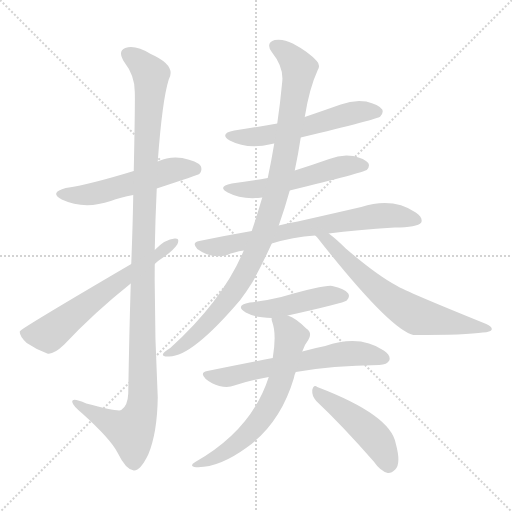
t = 0.00 s
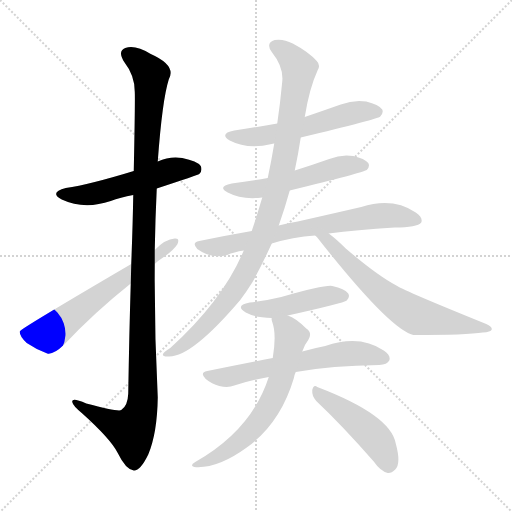
t = 2.00 s
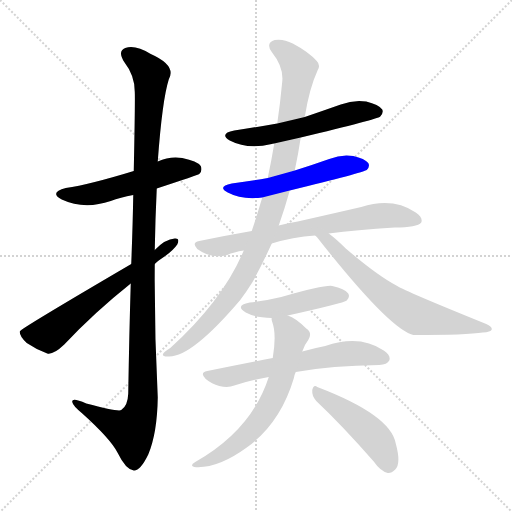
t = 3.99 s
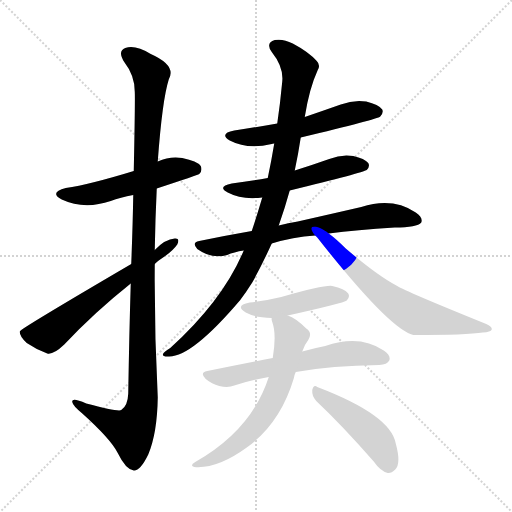
t = 5.99 s
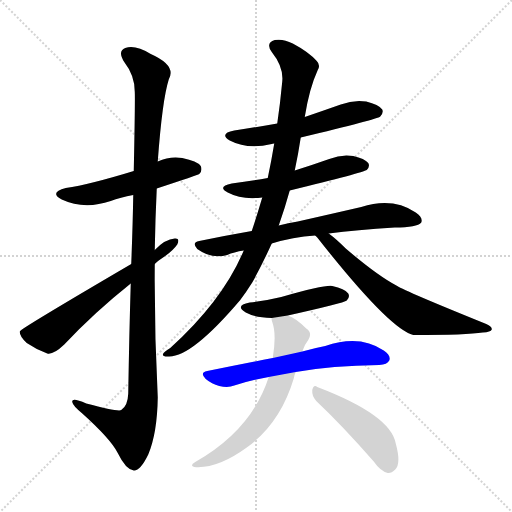
t = 7.99 s
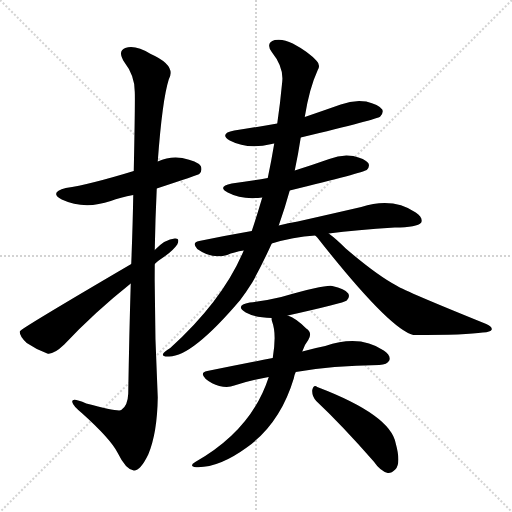
t = 9.98 s

The animated SVG that drew these frames (rendered in a browser with its animation timeline set to each time). Animation: 12 CSS @keyframes rules; one cycle of 9.98 s.

<svg version="1.1" viewBox="0 0 1024 1024" xmlns="http://www.w3.org/2000/svg">
  <g stroke="lightgray" stroke-dasharray="1,1" stroke-width="1" transform="scale(4, 4)">
    <line x1="0" y1="0" x2="256" y2="256"></line>
    <line x1="256" y1="0" x2="0" y2="256"></line>
    <line x1="128" y1="0" x2="128" y2="256"></line>
    <line x1="0" y1="128" x2="256" y2="128"></line>
  </g>
<g transform="scale(1, -1) translate(0, -900)">
   <style type="text/css">
    @keyframes keyframes0 {
      from {
       stroke: blue;
       stroke-dashoffset: 532;
       stroke-width: 128;
       }
       63% {
       animation-timing-function: step-end;
       stroke: blue;
       stroke-dashoffset: 0;
       stroke-width: 128;
       }
       to {
       stroke: black;
       stroke-width: 1024;
       }
       }
       #make-me-a-hanzi-animation-0 {
         animation: keyframes0 0.682943s both;
         animation-delay: 0.000000s;
         animation-timing-function: linear;
       }
    @keyframes keyframes1 {
      from {
       stroke: blue;
       stroke-dashoffset: 1157;
       stroke-width: 128;
       }
       79% {
       animation-timing-function: step-end;
       stroke: blue;
       stroke-dashoffset: 0;
       stroke-width: 128;
       }
       to {
       stroke: black;
       stroke-width: 1024;
       }
       }
       #make-me-a-hanzi-animation-1 {
         animation: keyframes1 1.191569s both;
         animation-delay: 0.682943s;
         animation-timing-function: linear;
       }
    @keyframes keyframes2 {
      from {
       stroke: blue;
       stroke-dashoffset: 614;
       stroke-width: 128;
       }
       67% {
       animation-timing-function: step-end;
       stroke: blue;
       stroke-dashoffset: 0;
       stroke-width: 128;
       }
       to {
       stroke: black;
       stroke-width: 1024;
       }
       }
       #make-me-a-hanzi-animation-2 {
         animation: keyframes2 0.749674s both;
         animation-delay: 1.874512s;
         animation-timing-function: linear;
       }
    @keyframes keyframes3 {
      from {
       stroke: blue;
       stroke-dashoffset: 555;
       stroke-width: 128;
       }
       64% {
       animation-timing-function: step-end;
       stroke: blue;
       stroke-dashoffset: 0;
       stroke-width: 128;
       }
       to {
       stroke: black;
       stroke-width: 1024;
       }
       }
       #make-me-a-hanzi-animation-3 {
         animation: keyframes3 0.701660s both;
         animation-delay: 2.624186s;
         animation-timing-function: linear;
       }
    @keyframes keyframes4 {
      from {
       stroke: blue;
       stroke-dashoffset: 533;
       stroke-width: 128;
       }
       63% {
       animation-timing-function: step-end;
       stroke: blue;
       stroke-dashoffset: 0;
       stroke-width: 128;
       }
       to {
       stroke: black;
       stroke-width: 1024;
       }
       }
       #make-me-a-hanzi-animation-4 {
         animation: keyframes4 0.683757s both;
         animation-delay: 3.325846s;
         animation-timing-function: linear;
       }
    @keyframes keyframes5 {
      from {
       stroke: blue;
       stroke-dashoffset: 700;
       stroke-width: 128;
       }
       69% {
       animation-timing-function: step-end;
       stroke: blue;
       stroke-dashoffset: 0;
       stroke-width: 128;
       }
       to {
       stroke: black;
       stroke-width: 1024;
       }
       }
       #make-me-a-hanzi-animation-5 {
         animation: keyframes5 0.819661s both;
         animation-delay: 4.009603s;
         animation-timing-function: linear;
       }
    @keyframes keyframes6 {
      from {
       stroke: blue;
       stroke-dashoffset: 976;
       stroke-width: 128;
       }
       76% {
       animation-timing-function: step-end;
       stroke: blue;
       stroke-dashoffset: 0;
       stroke-width: 128;
       }
       to {
       stroke: black;
       stroke-width: 1024;
       }
       }
       #make-me-a-hanzi-animation-6 {
         animation: keyframes6 1.044271s both;
         animation-delay: 4.829264s;
         animation-timing-function: linear;
       }
    @keyframes keyframes7 {
      from {
       stroke: blue;
       stroke-dashoffset: 645;
       stroke-width: 128;
       }
       68% {
       animation-timing-function: step-end;
       stroke: blue;
       stroke-dashoffset: 0;
       stroke-width: 128;
       }
       to {
       stroke: black;
       stroke-width: 1024;
       }
       }
       #make-me-a-hanzi-animation-7 {
         animation: keyframes7 0.774902s both;
         animation-delay: 5.873535s;
         animation-timing-function: linear;
       }
    @keyframes keyframes8 {
      from {
       stroke: blue;
       stroke-dashoffset: 454;
       stroke-width: 128;
       }
       60% {
       animation-timing-function: step-end;
       stroke: blue;
       stroke-dashoffset: 0;
       stroke-width: 128;
       }
       to {
       stroke: black;
       stroke-width: 1024;
       }
       }
       #make-me-a-hanzi-animation-8 {
         animation: keyframes8 0.619466s both;
         animation-delay: 6.648437s;
         animation-timing-function: linear;
       }
    @keyframes keyframes9 {
      from {
       stroke: blue;
       stroke-dashoffset: 617;
       stroke-width: 128;
       }
       67% {
       animation-timing-function: step-end;
       stroke: blue;
       stroke-dashoffset: 0;
       stroke-width: 128;
       }
       to {
       stroke: black;
       stroke-width: 1024;
       }
       }
       #make-me-a-hanzi-animation-9 {
         animation: keyframes9 0.752116s both;
         animation-delay: 7.267904s;
         animation-timing-function: linear;
       }
    @keyframes keyframes10 {
      from {
       stroke: blue;
       stroke-dashoffset: 640;
       stroke-width: 128;
       }
       68% {
       animation-timing-function: step-end;
       stroke: blue;
       stroke-dashoffset: 0;
       stroke-width: 128;
       }
       to {
       stroke: black;
       stroke-width: 1024;
       }
       }
       #make-me-a-hanzi-animation-10 {
         animation: keyframes10 0.770833s both;
         animation-delay: 8.020020s;
         animation-timing-function: linear;
       }
    @keyframes keyframes11 {
      from {
       stroke: blue;
       stroke-dashoffset: 464;
       stroke-width: 128;
       }
       60% {
       animation-timing-function: step-end;
       stroke: blue;
       stroke-dashoffset: 0;
       stroke-width: 128;
       }
       to {
       stroke: black;
       stroke-width: 1024;
       }
       }
       #make-me-a-hanzi-animation-11 {
         animation: keyframes11 0.627604s both;
         animation-delay: 8.790853s;
         animation-timing-function: linear;
       }
</style>
<path d="M 313.5 523.0 Q 395.5 550.0 398.5 552.0 Q 405.5 559.0 401.5 568.0 Q 394.5 578.0 364.5 584.0 Q 339.5 588.0 315.5 577.0 L 267.5 558.0 Q 179.5 531.0 131.5 524.0 Q 97.5 515.0 123.5 501.0 Q 168.5 480.0 221.5 498.0 Q 240.5 505.0 266.5 510.0 L 313.5 523.0 Z" fill="lightgray"></path> 
<path d="M 261.5 333.0 Q 258.5 236.0 256.5 113.0 Q 255.5 88.0 242.5 80.0 Q 236.5 76.0 172.5 93.0 Q 142.5 106.0 144.5 96.0 Q 145.5 89.0 163.5 74.0 Q 221.5 22.0 235.5 -6.0 Q 251.5 -39.0 267.5 -41.0 Q 280.5 -42.0 296.5 -9.0 Q 314.5 34.0 315.5 105.0 Q 308.5 238.0 309.5 372.0 L 309.5 400.0 Q 310.5 461.0 313.5 523.0 L 315.5 577.0 Q 324.5 700.0 337.5 741.0 Q 353.5 769.0 301.5 792.0 Q 270.5 811.0 250.5 804.0 Q 234.5 798.0 248.5 776.0 Q 269.5 749.0 269.5 717.0 Q 270.5 699.0 267.5 558.0 L 266.5 510.0 Q 265.5 450.0 262.5 372.0 L 261.5 333.0 Z" fill="lightgray"></path> 
<path d="M 262.5 372.0 Q 40.5 242.0 40.5 238.0 Q 39.5 238.0 39.5 236.0 Q 39.5 227.0 53.5 214.0 Q 72.5 201.0 94.5 193.0 Q 106.5 190.0 128.5 211.0 Q 188.5 275.0 261.5 333.0 L 309.5 372.0 Q 316.5 379.0 327.5 386.0 Q 345.5 398.0 354.5 411.0 Q 360.5 424.0 349.5 423.0 Q 330.5 422.0 309.5 400.0 L 262.5 372.0 Z" fill="lightgray"></path> 
<path d="M 601.5 625.0 Q 755.5 662.0 760.5 667.0 Q 767.5 674.0 764.5 681.0 Q 757.5 691.0 732.5 697.0 Q 707.5 701.0 681.5 691.0 Q 644.5 678.0 609.5 666.0 L 554.5 653.0 Q 514.5 646.0 468.5 639.0 Q 437.5 633.0 459.5 619.0 Q 495.5 600.0 543.5 612.0 Q 544.5 613.0 548.5 613.0 L 601.5 625.0 Z" fill="lightgray"></path> 
<path d="M 535.5 544.0 Q 501.5 538.0 463.5 533.0 Q 433.5 527.0 455.5 515.0 Q 483.5 500.0 524.5 505.0 L 579.5 519.0 Q 726.5 555.0 733.5 560.0 Q 740.5 567.0 736.5 574.0 Q 729.5 583.0 706.5 588.0 Q 682.5 592.0 658.5 582.0 Q 624.5 570.0 589.5 559.0 L 535.5 544.0 Z" fill="lightgray"></path> 
<path d="M 503.5 438.0 Q 451.5 429.0 398.5 418.0 Q 382.5 415.0 394.5 402.0 Q 424.5 381.0 454.5 390.0 Q 467.5 396.0 487.5 399.0 L 543.5 413.0 Q 585.5 426.0 630.5 429.0 L 657.5 433.0 Q 712.5 440.0 789.5 445.0 Q 834.5 445.0 842.5 455.0 Q 846.5 465.0 831.5 475.0 Q 785.5 506.0 722.5 486.0 Q 670.5 474.0 595.5 457.0 Q 576.5 454.0 557.5 449.0 L 503.5 438.0 Z" fill="lightgray"></path> 
<path d="M 609.5 666.0 Q 618.5 723.0 635.5 760.0 Q 641.5 770.0 633.5 778.0 Q 617.5 796.0 585.5 813.0 Q 566.5 823.0 549.5 820.0 Q 530.5 814.0 543.5 796.0 Q 567.5 766.0 564.5 737.0 Q 560.5 694.0 554.5 653.0 L 548.5 613.0 Q 542.5 577.0 535.5 544.0 L 524.5 505.0 Q 514.5 471.0 503.5 438.0 L 487.5 399.0 Q 445.5 299.0 340.5 204.0 Q 328.5 197.0 326.5 193.0 Q 322.5 186.0 338.5 187.0 Q 384.5 187.0 480.5 300.0 Q 492.5 316.0 504.5 335.0 Q 523.5 369.0 543.5 413.0 L 557.5 449.0 Q 569.5 483.0 579.5 519.0 L 589.5 559.0 Q 596.5 592.0 601.5 625.0 L 609.5 666.0 Z" fill="lightgray"></path> 
<path d="M 630.5 429.0 Q 631.5 428.0 634.5 425.0 Q 778.5 242.0 826.5 230.0 Q 934.5 230.0 965.5 235.0 Q 981.5 236.0 983.5 241.0 Q 984.5 247.0 972.5 252.0 Q 809.5 318.0 794.5 328.0 Q 754.5 349.0 691.5 403.0 Q 672.5 422.0 657.5 433.0 C 633.5 452.0 610.5 452.0 630.5 429.0 Z" fill="lightgray"></path> 
<path d="M 575.5 269.0 Q 687.5 294.0 693.5 299.0 Q 700.5 306.0 696.5 313.0 Q 689.5 323.0 664.5 328.0 Q 651.5 331.0 562.5 306.0 Q 534.5 299.0 499.5 295.0 Q 468.5 289.0 491.5 275.0 Q 509.5 265.0 543.5 264.0 L 575.5 269.0 Z" fill="lightgray"></path> 
<path d="M 545.5 184.0 Q 484.5 172.0 414.5 158.0 Q 398.5 155.0 411.5 142.0 Q 423.5 132.0 438.5 128.0 Q 456.5 124.0 468.5 129.0 Q 499.5 139.0 537.5 146.0 L 591.5 156.0 Q 663.5 169.0 758.5 170.0 Q 774.5 171.0 778.5 179.0 Q 782.5 189.0 767.5 199.0 Q 719.5 232.0 650.5 208.0 Q 629.5 204.0 604.5 197.0 L 545.5 184.0 Z" fill="lightgray"></path> 
<path d="M 543.5 264.0 Q 542.5 261.0 544.5 256.0 Q 553.5 232.0 545.5 184.0 L 537.5 146.0 Q 503.5 40.0 390.5 -24.0 Q 378.5 -31.0 388.5 -34.0 Q 434.5 -38.0 493.5 5.0 Q 560.5 53.0 587.5 143.0 Q 588.5 150.0 591.5 156.0 L 604.5 197.0 Q 608.5 210.0 616.5 220.0 Q 625.5 235.0 612.5 243.0 Q 591.5 264.0 575.5 269.0 C 548.5 282.0 539.5 286.0 543.5 264.0 Z" fill="lightgray"></path> 
<path d="M 632.5 98.0 Q 684.5 49.0 747.5 -23.0 Q 760.5 -42.0 775.5 -46.0 Q 782.5 -47.0 790.5 -39.0 Q 802.5 -27.0 791.5 13.0 Q 781.5 70.0 634.5 126.0 Q 627.5 132.0 624.5 120.0 Q 623.5 108.0 632.5 98.0 Z" fill="lightgray"></path> 
      <clipPath id="make-me-a-hanzi-clip-0">
      <path d="M 313.5 523.0 Q 395.5 550.0 398.5 552.0 Q 405.5 559.0 401.5 568.0 Q 394.5 578.0 364.5 584.0 Q 339.5 588.0 315.5 577.0 L 267.5 558.0 Q 179.5 531.0 131.5 524.0 Q 97.5 515.0 123.5 501.0 Q 168.5 480.0 221.5 498.0 Q 240.5 505.0 266.5 510.0 L 313.5 523.0 Z" fill="lightgray"></path>
      </clipPath>
      <path clip-path="url(#make-me-a-hanzi-clip-0)" d="M 124.5 513.0 L 159.5 509.0 L 195.5 514.0 L 347.5 560.0 L 393.5 560.0 " fill="none" id="make-me-a-hanzi-animation-0" stroke-dasharray="404 808" stroke-linecap="round"></path>

      <clipPath id="make-me-a-hanzi-clip-1">
      <path d="M 261.5 333.0 Q 258.5 236.0 256.5 113.0 Q 255.5 88.0 242.5 80.0 Q 236.5 76.0 172.5 93.0 Q 142.5 106.0 144.5 96.0 Q 145.5 89.0 163.5 74.0 Q 221.5 22.0 235.5 -6.0 Q 251.5 -39.0 267.5 -41.0 Q 280.5 -42.0 296.5 -9.0 Q 314.5 34.0 315.5 105.0 Q 308.5 238.0 309.5 372.0 L 309.5 400.0 Q 310.5 461.0 313.5 523.0 L 315.5 577.0 Q 324.5 700.0 337.5 741.0 Q 353.5 769.0 301.5 792.0 Q 270.5 811.0 250.5 804.0 Q 234.5 798.0 248.5 776.0 Q 269.5 749.0 269.5 717.0 Q 270.5 699.0 267.5 558.0 L 266.5 510.0 Q 265.5 450.0 262.5 372.0 L 261.5 333.0 Z" fill="lightgray"></path>
      </clipPath>
      <path clip-path="url(#make-me-a-hanzi-clip-1)" d="M 257.5 789.0 L 282.5 773.0 L 301.5 747.0 L 285.5 397.0 L 285.5 97.0 L 278.5 67.0 L 262.5 38.0 L 150.5 94.0 " fill="none" id="make-me-a-hanzi-animation-1" stroke-dasharray="1029 2058" stroke-linecap="round"></path>

      <clipPath id="make-me-a-hanzi-clip-2">
      <path d="M 262.5 372.0 Q 40.5 242.0 40.5 238.0 Q 39.5 238.0 39.5 236.0 Q 39.5 227.0 53.5 214.0 Q 72.5 201.0 94.5 193.0 Q 106.5 190.0 128.5 211.0 Q 188.5 275.0 261.5 333.0 L 309.5 372.0 Q 316.5 379.0 327.5 386.0 Q 345.5 398.0 354.5 411.0 Q 360.5 424.0 349.5 423.0 Q 330.5 422.0 309.5 400.0 L 262.5 372.0 Z" fill="lightgray"></path>
      </clipPath>
      <path clip-path="url(#make-me-a-hanzi-clip-2)" d="M 46.5 234.0 L 96.5 231.0 L 211.5 321.0 L 344.5 414.0 " fill="none" id="make-me-a-hanzi-animation-2" stroke-dasharray="486 972" stroke-linecap="round"></path>

      <clipPath id="make-me-a-hanzi-clip-3">
      <path d="M 601.5 625.0 Q 755.5 662.0 760.5 667.0 Q 767.5 674.0 764.5 681.0 Q 757.5 691.0 732.5 697.0 Q 707.5 701.0 681.5 691.0 Q 644.5 678.0 609.5 666.0 L 554.5 653.0 Q 514.5 646.0 468.5 639.0 Q 437.5 633.0 459.5 619.0 Q 495.5 600.0 543.5 612.0 Q 544.5 613.0 548.5 613.0 L 601.5 625.0 Z" fill="lightgray"></path>
      </clipPath>
      <path clip-path="url(#make-me-a-hanzi-clip-3)" d="M 461.5 630.0 L 482.5 625.0 L 532.5 629.0 L 636.5 652.0 L 704.5 674.0 L 753.5 676.0 " fill="none" id="make-me-a-hanzi-animation-3" stroke-dasharray="427 854" stroke-linecap="round"></path>

      <clipPath id="make-me-a-hanzi-clip-4">
      <path d="M 535.5 544.0 Q 501.5 538.0 463.5 533.0 Q 433.5 527.0 455.5 515.0 Q 483.5 500.0 524.5 505.0 L 579.5 519.0 Q 726.5 555.0 733.5 560.0 Q 740.5 567.0 736.5 574.0 Q 729.5 583.0 706.5 588.0 Q 682.5 592.0 658.5 582.0 Q 624.5 570.0 589.5 559.0 L 535.5 544.0 Z" fill="lightgray"></path>
      </clipPath>
      <path clip-path="url(#make-me-a-hanzi-clip-4)" d="M 456.5 525.0 L 515.5 522.0 L 698.5 570.0 L 727.5 569.0 " fill="none" id="make-me-a-hanzi-animation-4" stroke-dasharray="405 810" stroke-linecap="round"></path>

      <clipPath id="make-me-a-hanzi-clip-5">
      <path d="M 503.5 438.0 Q 451.5 429.0 398.5 418.0 Q 382.5 415.0 394.5 402.0 Q 424.5 381.0 454.5 390.0 Q 467.5 396.0 487.5 399.0 L 543.5 413.0 Q 585.5 426.0 630.5 429.0 L 657.5 433.0 Q 712.5 440.0 789.5 445.0 Q 834.5 445.0 842.5 455.0 Q 846.5 465.0 831.5 475.0 Q 785.5 506.0 722.5 486.0 Q 670.5 474.0 595.5 457.0 Q 576.5 454.0 557.5 449.0 L 503.5 438.0 Z" fill="lightgray"></path>
      </clipPath>
      <path clip-path="url(#make-me-a-hanzi-clip-5)" d="M 397.5 410.0 L 452.5 409.0 L 567.5 436.0 L 752.5 468.0 L 791.5 469.0 L 834.5 459.0 " fill="none" id="make-me-a-hanzi-animation-5" stroke-dasharray="572 1144" stroke-linecap="round"></path>

      <clipPath id="make-me-a-hanzi-clip-6">
      <path d="M 609.5 666.0 Q 618.5 723.0 635.5 760.0 Q 641.5 770.0 633.5 778.0 Q 617.5 796.0 585.5 813.0 Q 566.5 823.0 549.5 820.0 Q 530.5 814.0 543.5 796.0 Q 567.5 766.0 564.5 737.0 Q 560.5 694.0 554.5 653.0 L 548.5 613.0 Q 542.5 577.0 535.5 544.0 L 524.5 505.0 Q 514.5 471.0 503.5 438.0 L 487.5 399.0 Q 445.5 299.0 340.5 204.0 Q 328.5 197.0 326.5 193.0 Q 322.5 186.0 338.5 187.0 Q 384.5 187.0 480.5 300.0 Q 492.5 316.0 504.5 335.0 Q 523.5 369.0 543.5 413.0 L 557.5 449.0 Q 569.5 483.0 579.5 519.0 L 589.5 559.0 Q 596.5 592.0 601.5 625.0 L 609.5 666.0 Z" fill="lightgray"></path>
      </clipPath>
      <path clip-path="url(#make-me-a-hanzi-clip-6)" d="M 551.5 807.0 L 570.5 796.0 L 598.5 763.0 L 569.5 584.0 L 524.5 427.0 L 489.5 351.0 L 458.5 303.0 L 393.5 232.0 L 333.5 191.0 " fill="none" id="make-me-a-hanzi-animation-6" stroke-dasharray="848 1696" stroke-linecap="round"></path>

      <clipPath id="make-me-a-hanzi-clip-7">
      <path d="M 630.5 429.0 Q 631.5 428.0 634.5 425.0 Q 778.5 242.0 826.5 230.0 Q 934.5 230.0 965.5 235.0 Q 981.5 236.0 983.5 241.0 Q 984.5 247.0 972.5 252.0 Q 809.5 318.0 794.5 328.0 Q 754.5 349.0 691.5 403.0 Q 672.5 422.0 657.5 433.0 C 633.5 452.0 610.5 452.0 630.5 429.0 Z" fill="lightgray"></path>
      </clipPath>
      <path clip-path="url(#make-me-a-hanzi-clip-7)" d="M 645.5 418.0 L 654.5 419.0 L 729.5 343.0 L 825.5 272.0 L 879.5 258.0 L 976.5 245.0 " fill="none" id="make-me-a-hanzi-animation-7" stroke-dasharray="517 1034" stroke-linecap="round"></path>

      <clipPath id="make-me-a-hanzi-clip-8">
      <path d="M 575.5 269.0 Q 687.5 294.0 693.5 299.0 Q 700.5 306.0 696.5 313.0 Q 689.5 323.0 664.5 328.0 Q 651.5 331.0 562.5 306.0 Q 534.5 299.0 499.5 295.0 Q 468.5 289.0 491.5 275.0 Q 509.5 265.0 543.5 264.0 L 575.5 269.0 Z" fill="lightgray"></path>
      </clipPath>
      <path clip-path="url(#make-me-a-hanzi-clip-8)" d="M 493.5 286.0 L 536.5 281.0 L 657.5 309.0 L 687.5 308.0 " fill="none" id="make-me-a-hanzi-animation-8" stroke-dasharray="326 652" stroke-linecap="round"></path>

      <clipPath id="make-me-a-hanzi-clip-9">
      <path d="M 545.5 184.0 Q 484.5 172.0 414.5 158.0 Q 398.5 155.0 411.5 142.0 Q 423.5 132.0 438.5 128.0 Q 456.5 124.0 468.5 129.0 Q 499.5 139.0 537.5 146.0 L 591.5 156.0 Q 663.5 169.0 758.5 170.0 Q 774.5 171.0 778.5 179.0 Q 782.5 189.0 767.5 199.0 Q 719.5 232.0 650.5 208.0 Q 629.5 204.0 604.5 197.0 L 545.5 184.0 Z" fill="lightgray"></path>
      </clipPath>
      <path clip-path="url(#make-me-a-hanzi-clip-9)" d="M 413.5 150.0 L 448.5 145.0 L 680.5 192.0 L 740.5 191.0 L 768.5 183.0 " fill="none" id="make-me-a-hanzi-animation-9" stroke-dasharray="489 978" stroke-linecap="round"></path>

      <clipPath id="make-me-a-hanzi-clip-10">
      <path d="M 543.5 264.0 Q 542.5 261.0 544.5 256.0 Q 553.5 232.0 545.5 184.0 L 537.5 146.0 Q 503.5 40.0 390.5 -24.0 Q 378.5 -31.0 388.5 -34.0 Q 434.5 -38.0 493.5 5.0 Q 560.5 53.0 587.5 143.0 Q 588.5 150.0 591.5 156.0 L 604.5 197.0 Q 608.5 210.0 616.5 220.0 Q 625.5 235.0 612.5 243.0 Q 591.5 264.0 575.5 269.0 C 548.5 282.0 539.5 286.0 543.5 264.0 Z" fill="lightgray"></path>
      </clipPath>
      <path clip-path="url(#make-me-a-hanzi-clip-10)" d="M 549.5 261.0 L 577.5 237.0 L 581.5 226.0 L 562.5 142.0 L 545.5 101.0 L 524.5 65.0 L 487.5 25.0 L 439.5 -11.0 L 394.5 -30.0 " fill="none" id="make-me-a-hanzi-animation-10" stroke-dasharray="512 1024" stroke-linecap="round"></path>

      <clipPath id="make-me-a-hanzi-clip-11">
      <path d="M 632.5 98.0 Q 684.5 49.0 747.5 -23.0 Q 760.5 -42.0 775.5 -46.0 Q 782.5 -47.0 790.5 -39.0 Q 802.5 -27.0 791.5 13.0 Q 781.5 70.0 634.5 126.0 Q 627.5 132.0 624.5 120.0 Q 623.5 108.0 632.5 98.0 Z" fill="lightgray"></path>
      </clipPath>
      <path clip-path="url(#make-me-a-hanzi-clip-11)" d="M 634.5 115.0 L 737.5 37.0 L 767.5 -2.0 L 776.5 -30.0 " fill="none" id="make-me-a-hanzi-animation-11" stroke-dasharray="336 672" stroke-linecap="round"></path>

</g>
</svg>
